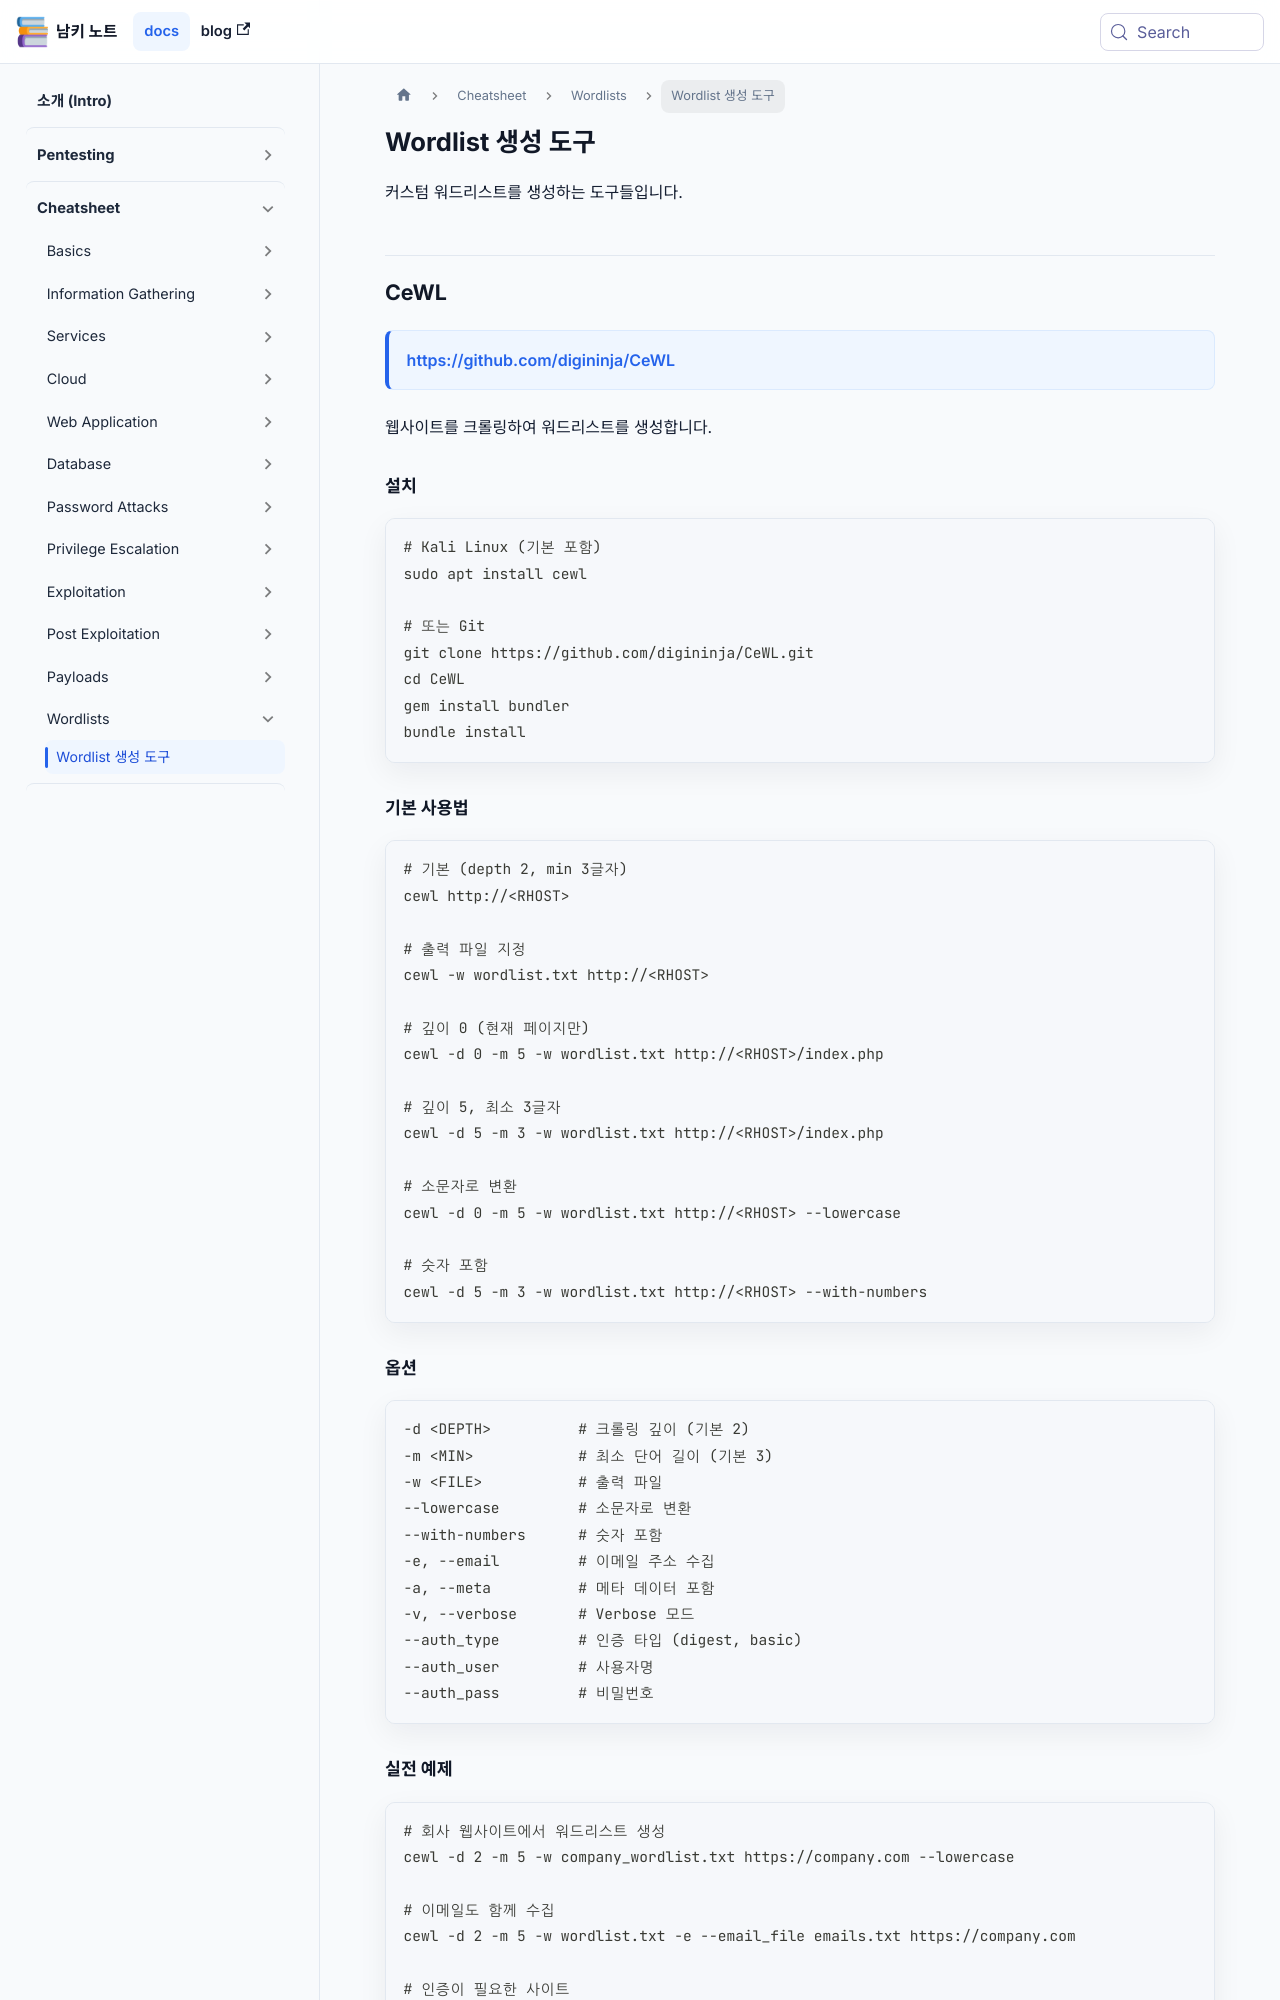

repository: naaamgi/my-docusaurus-page · page: cheatsheet/wordlists/wordlist-tools/index.html · generator: docusaurus

---
sidebar_position: 1
---

# Wordlist 생성 도구

커스텀 워드리스트를 생성하는 도구들입니다.

## CeWL

> https://github.com/digininja/CeWL

웹사이트를 크롤링하여 워드리스트를 생성합니다.

### 설치

```bash
# Kali Linux (기본 포함)
sudo apt install cewl

# 또는 Git
git clone https://github.com/digininja/CeWL.git
cd CeWL
gem install bundler
bundle install
```

### 기본 사용법

```bash
# 기본 (depth 2, min 3글자)
cewl http://<RHOST>

# 출력 파일 지정
cewl -w wordlist.txt http://<RHOST>

# 깊이 0 (현재 페이지만)
cewl -d 0 -m 5 -w wordlist.txt http://<RHOST>/index.php

# 깊이 5, 최소 3글자
cewl -d 5 -m 3 -w wordlist.txt http://<RHOST>/index.php

# 소문자로 변환
cewl -d 0 -m 5 -w wordlist.txt http://<RHOST> --lowercase

# 숫자 포함
cewl -d 5 -m 3 -w wordlist.txt http://<RHOST> --with-numbers
```
